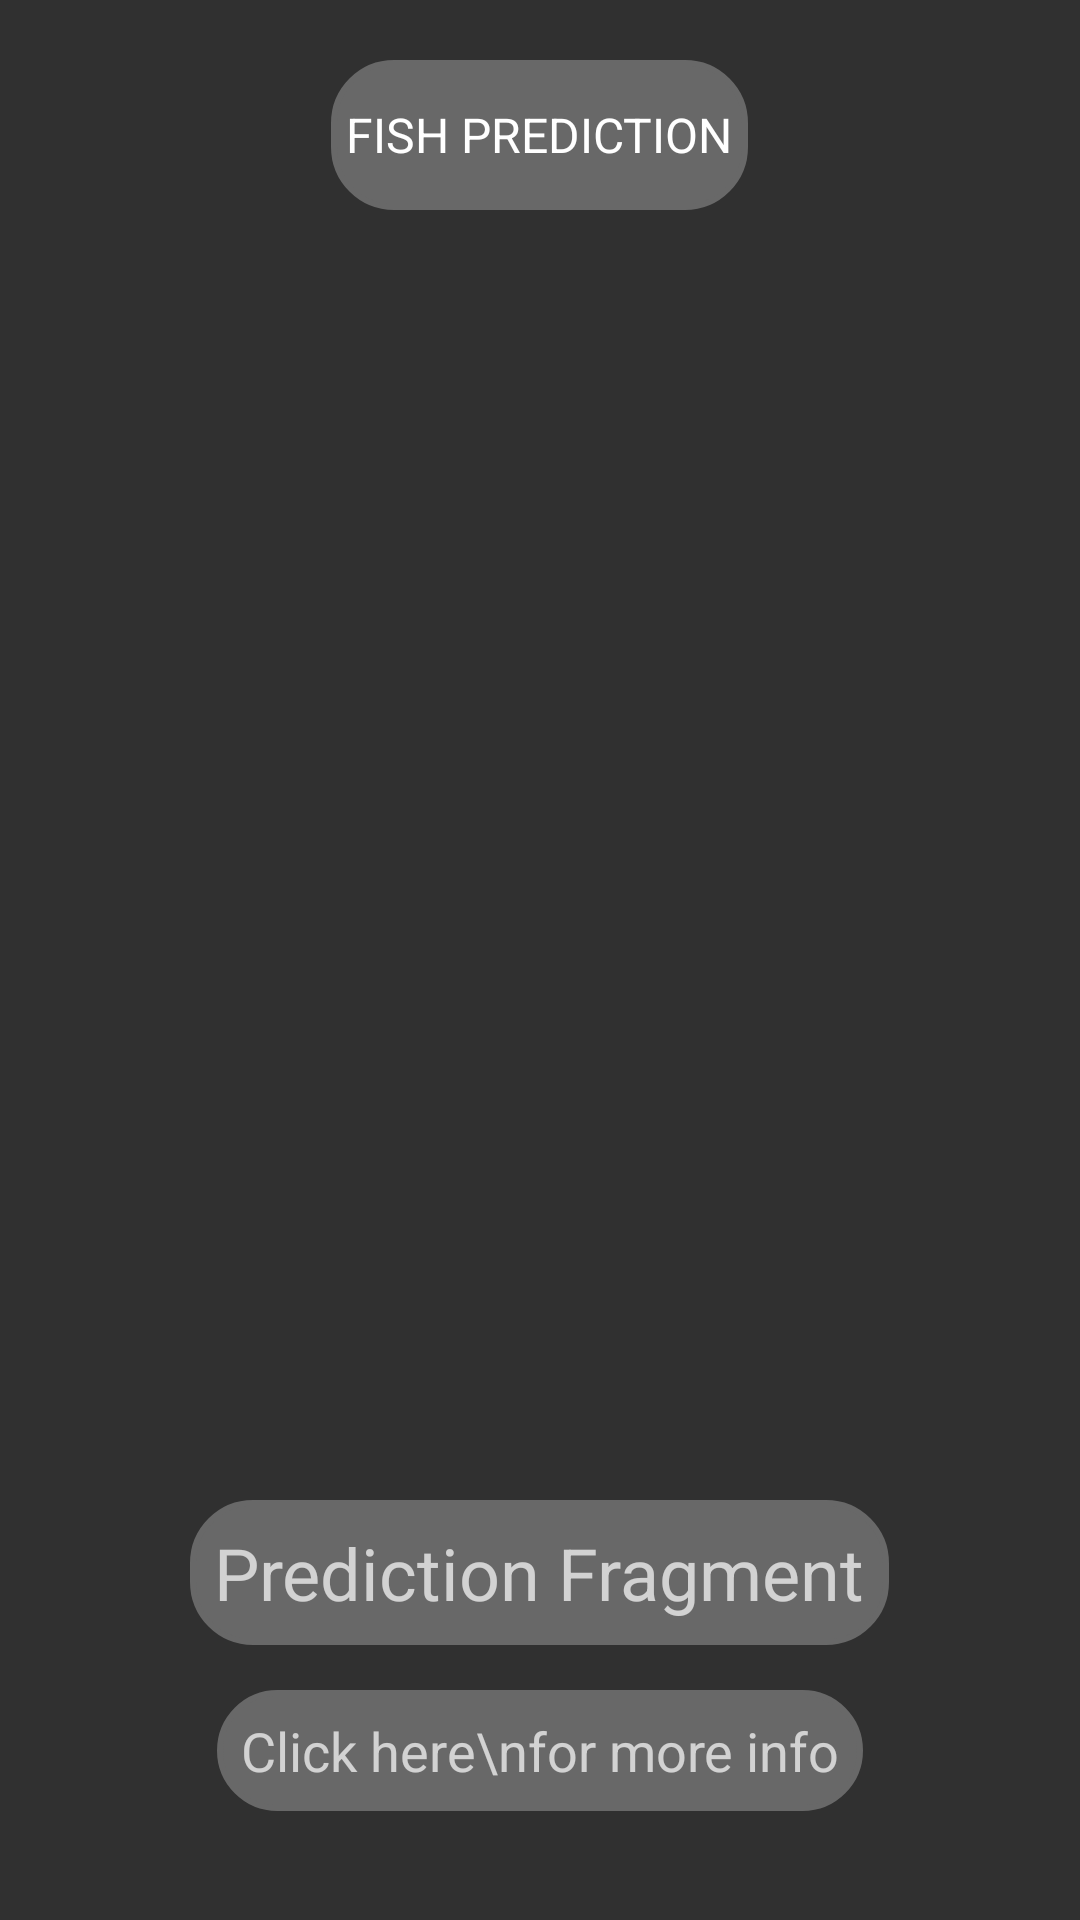

Write the Android layout XML for this screen, with the resource values it uses.
<!-- AndroidManifest.xml: application theme Theme.AppCompat.NoActionBar -->
<!-- res/layout/fragment_predictioninfo.xml -->
<?xml version="1.0" encoding="utf-8"?>
<RelativeLayout android:id="@+id/prediction_fragment"
    xmlns:android="http://schemas.android.com/apk/res/android"
    android:layout_width="match_parent"
    android:layout_height="match_parent"
    xmlns:app="http://schemas.android.com/apk/res-auto"
    tools:context=".PredictionInfoFragment"
    xmlns:tools="http://schemas.android.com/tools">


    <TextView
        android:layout_centerHorizontal="true"
        android:id="@+id/fish_predicted_title"
        android:layout_marginStart="30dp"
        android:layout_marginEnd="30dp"
        android:layout_marginTop="20dp"
        android:layout_marginBottom="20dp"
        android:background="@drawable/rounded_menu"
        android:layout_width="wrap_content"
        android:layout_height="50dp"
        android:padding="5dp"
        android:textColor="@color/white"
        android:text="Fish Prediction"
        android:textSize="16sp"
        android:textAllCaps="true"
        android:gravity="center"
        android:layout_gravity="center"/>


    <ImageView
        android:layout_marginStart="30dp"
        android:layout_marginEnd="30dp"
        android:id="@+id/image_uploaded_by_user"
        android:layout_below="@+id/fish_predicted_title"
        android:layout_width="match_parent"
        android:layout_height="400dp" />

    <TextView
        android:layout_marginTop="10dp"
        android:id="@+id/pred_fish_name"
        android:layout_below="@+id/image_uploaded_by_user"
        android:background="@drawable/rounded_menu"
        android:layout_width="wrap_content"
        android:layout_height="wrap_content"
        android:text="Prediction Fragment"
        android:textSize="24sp"
        android:textAlignment="center"
        android:layout_centerInParent="true"
        android:padding="8dp" />

    <TextView
        android:layout_marginTop="15dp"
        android:id="@+id/click_for_more_info"
        android:layout_below="@+id/pred_fish_name"
        android:layout_width="wrap_content"
        android:layout_height="wrap_content"
        android:text="Click here\nfor more info"
        android:background="@drawable/rounded_menu"
        android:textSize="18sp"
        android:textAlignment="center"
        android:layout_centerInParent="true"
        android:padding="8dp"
        android:clickable="true"/>

</RelativeLayout>
<!-- resources referenced by this layout -->
<resources>
  <color name="white">#FFFFFFFF</color>
  <!-- drawable rounded_menu (drawable-v24) -->
  <?xml version="1.0" encoding="UTF-8"?>
  <shape xmlns:android="http://schemas.android.com/apk/res/android"
      android:shape="rectangle">
      <stroke android:width="2dp" android:color="@color/dark_gray" />
      <solid android:color="@color/dark_gray" />
      <corners android:radius="20dp" />
  </shape>
  <color name="dark_gray">#686868</color>
</resources>
